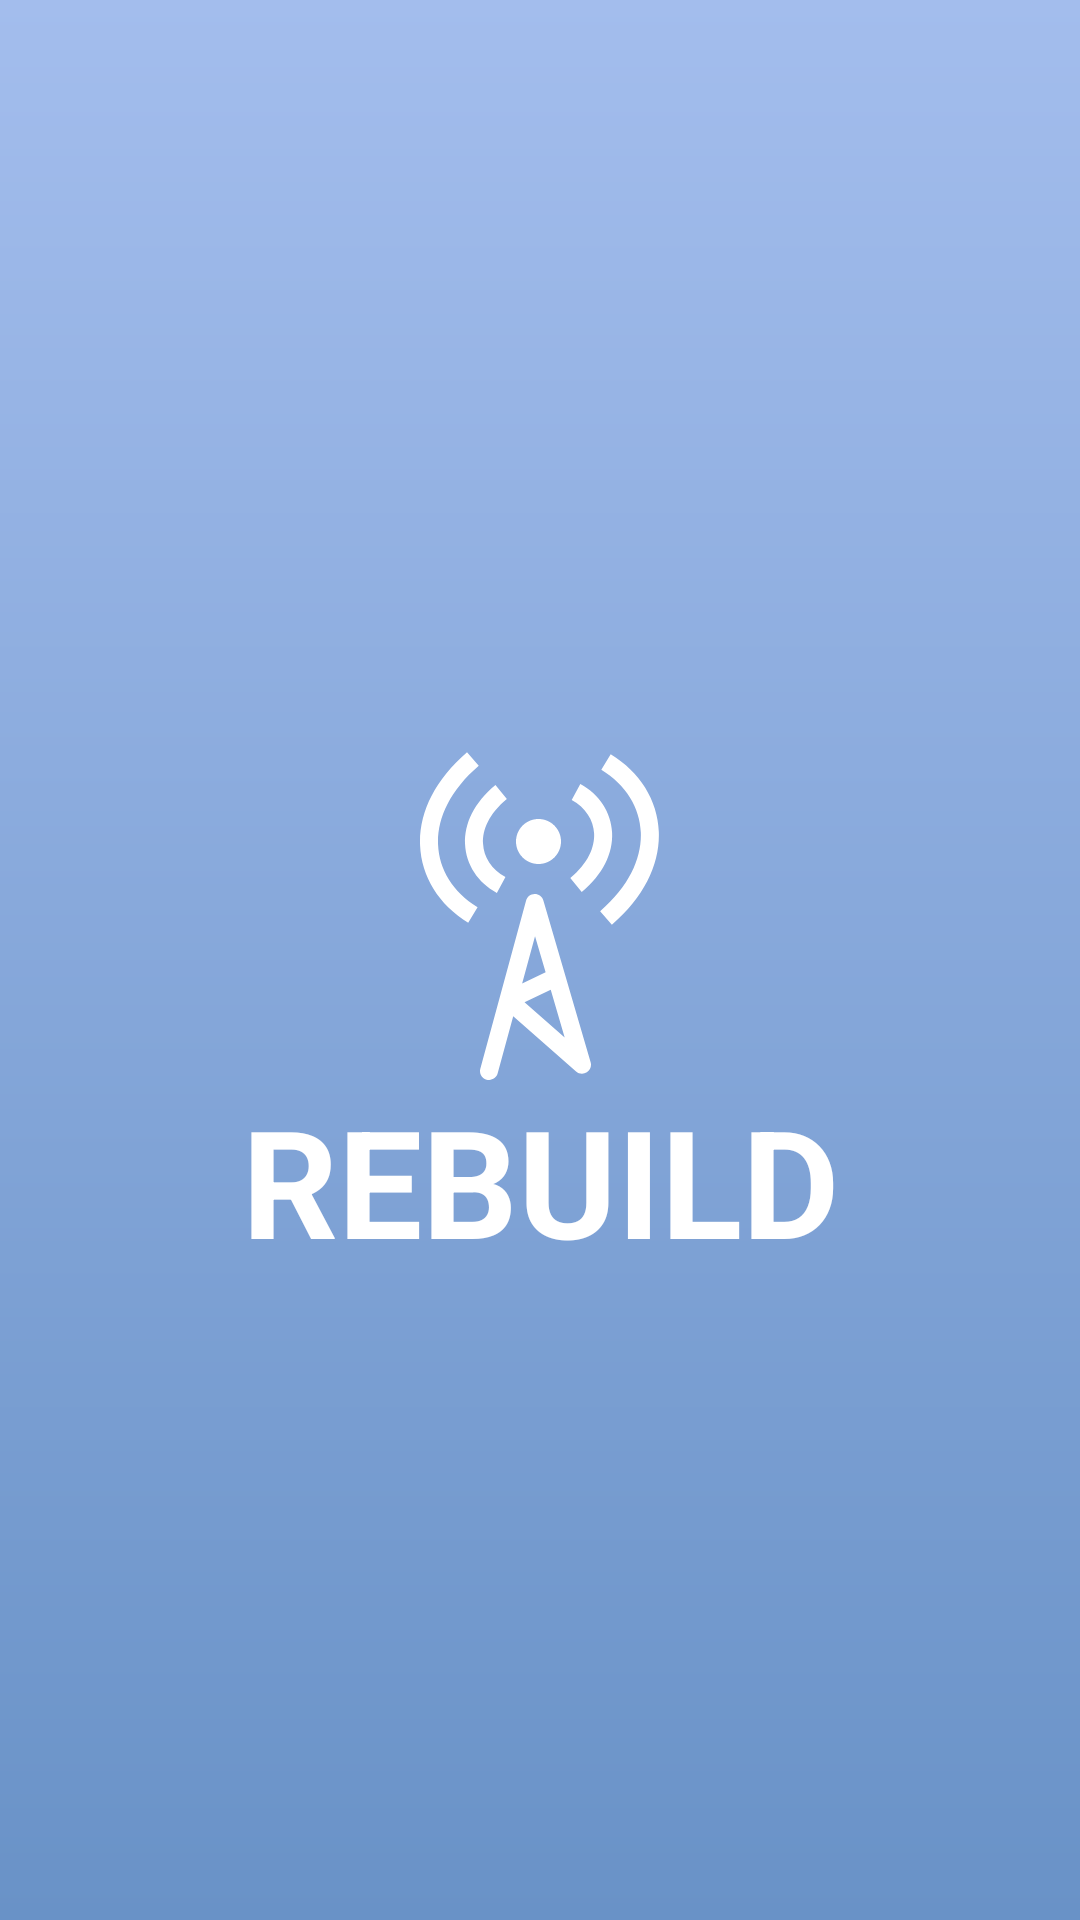

Here is an Android app screen rendered from its layout file. Give the layout XML and the strings, colors and styles it references.
<!-- AndroidManifest.xml: activity theme FullscreenTheme -->
<!-- res/layout/activity_splash.xml -->
<?xml version="1.0" encoding="utf-8"?>
<LinearLayout xmlns:android="http://schemas.android.com/apk/res/android"
    xmlns:app="http://schemas.android.com/apk/res-auto"
    xmlns:tools="http://schemas.android.com/tools"
    android:layout_width="match_parent"
    android:layout_height="match_parent"
    android:background="@drawable/splash_background"
    android:orientation="vertical"
    tools:context=".SplashActivity">


    

    <ImageView
        android:layout_width="wrap_content"
        android:layout_height="wrap_content"
        android:src="@drawable/logo"
        android:layout_gravity="center_horizontal"
        android:layout_marginTop="250dp" />

    <TextView
        android:id="@+id/fullscreen_content"
        android:layout_width="match_parent"
        android:layout_height="match_parent"
        android:gravity='center_horizontal'
        android:keepScreenOn="true"
        android:text="@string/app_name_all_caps"
        android:textColor="#FFFFFF"
        android:textSize="50sp"
        android:textStyle="bold" />

    
    <FrameLayout
        android:layout_width="match_parent"
        android:layout_height="match_parent"
        android:fitsSystemWindows="true">

        <LinearLayout
            android:id="@+id/fullscreen_content_controls"
            style="?metaButtonBarStyle"
            android:layout_width="match_parent"
            android:layout_height="wrap_content"
            android:layout_gravity="bottom|center_horizontal"
            android:background="@color/black_overlay"
            android:orientation="horizontal"
            tools:ignore="UselessParent" />

    </FrameLayout>

</LinearLayout>
<!-- resources referenced by this layout -->
<resources>
  <color name="black_overlay">#66000000</color>
  <!-- drawable logo: vector/xml drawable (drawable, 2139 chars, omitted) -->
  <!-- drawable splash_background (drawable) -->
  <vector xmlns:android="http://schemas.android.com/apk/res/android"
      xmlns:aapt="http://schemas.android.com/aapt"
      android:width="360dp"
      android:height="640dp"
      android:viewportWidth="360"
      android:viewportHeight="640">
    <path
        android:pathData="M0,0h360v640h-360z">
      <aapt:attr name="android:fillColor">
        <gradient 
            android:startY="0"
            android:startX="180"
            android:endY="640"
            android:endX="180"
            android:type="linear">
          <item android:offset="0" android:color="#FFA3BDED"/>
          <item android:offset="1" android:color="#FF6992C7"/>
        </gradient>
      </aapt:attr>
    </path>
  </vector>
  <string name="app_name_all_caps">REBUILD</string>
  <style name="FullscreenTheme" parent="AppTheme">
          <item name="android:actionBarStyle">@style/FullscreenActionBarStyle</item>
          <item name="android:windowActionBarOverlay">true</item>
          <item name="android:windowBackground">@null</item>
          <item name="metaButtonBarStyle">?android:attr/buttonBarStyle</item>
          <item name="metaButtonBarButtonStyle">?android:attr/buttonBarButtonStyle</item>
      </style>
  <style name="AppTheme" parent="Theme.AppCompat.Light.DarkActionBar">
          
          <item name="colorPrimary">@color/colorPrimary</item>
          <item name="colorPrimaryDark">@color/colorPrimaryDark</item>
          <item name="colorAccent">@color/colorAccent</item>
      </style>
  <style name="FullscreenActionBarStyle" parent="Widget.AppCompat.ActionBar">
          <item name="android:background">@color/black_overlay</item>
      </style>
  <color name="colorPrimary">#008577</color>
  <color name="colorPrimaryDark">#00574B</color>
  <color name="colorAccent">#D81B60</color>
</resources>
